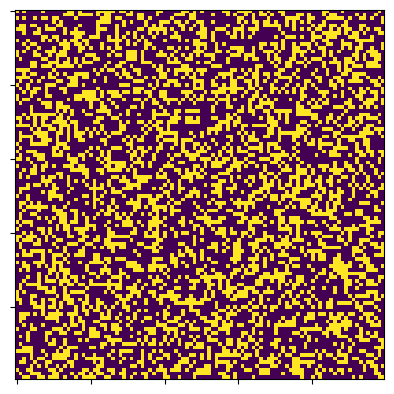

Write the Python code that produced this figure.
import numpy as np
import matplotlib.pyplot as plt
import matplotlib.animation as animation

# Game of Life
# Function to generate random grid.
def random_grid(N):
    return np.random.choice([0,1], N*N, p = [0.6,0.4]).reshape(N, N)
# Function to calculate the next iteration.    
def run(frame_num, img, grid, N):
    tmp = np.zeros(shape = (N, N))
    for i in range(N):
        for j in range(N):
            total = int(grid[i%N][(j+1)%N] + grid[i%N][(j-1)%N]
                        + grid[(i-1)%N][j%N] + grid[(i+1)%N][j%N] 
                            + grid[(i+1)%N][(j+1)%N] + grid[(i-1)%N][(j+1)%N] 
                                + grid[(i-1)%N][(j-1)%N] + grid[(i+1)%N][(j-1)%N])
            if grid[i][j] == 1:
                if total < 2 or total > 3:
                    tmp[i][j] = 0
                elif total == 2 or total == 3:
                    tmp[i][j] = 1
            else:
                if total == 3:
                    tmp[i][j] = 1
    img.set_data(tmp)
    grid[:] = tmp[:]
    return img
# Animation function.
def main():
    N = 100
    grid = random_grid(N)
    fig, ax = plt.subplots()
    ax.set_yticklabels([])
    ax.set_xticklabels([])
    img = ax.imshow(grid, interpolation = 'nearest')
    ani = animation.FuncAnimation(fig, run, fargs=(img, grid, N, ), frames = 10, interval = 50, save_count = 50)
    plt.show()

if __name__ == '__main__':
    main()

